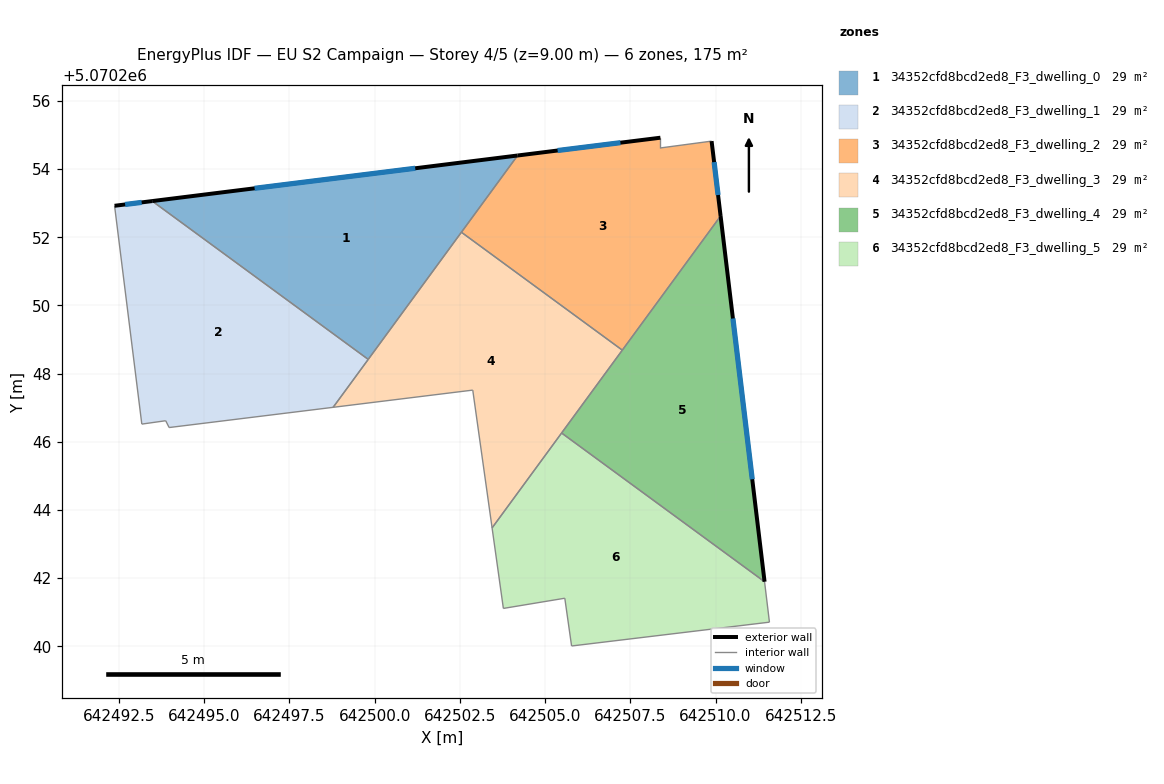
=== STOREY PLAN SPEC (per zone: floor XY polygon, exterior-wall plan segments, windows/doors) ===
zone 1: 34352cfd8bcd2ed8_F3_dwelling_0  (29.1 m²)
  floor: (642499.81, 5070248.42) (642504.19, 5070254.40) (642493.47, 5070253.06)
  exterior wall: (642493.47, 5070253.06) – (642504.19, 5070254.40)  [10.8 m]
    window: (642496.48, 5070253.44) – (642501.19, 5070254.02)  [6.3 m²]
  interior walls: 3
zone 2: 34352cfd8bcd2ed8_F3_dwelling_1  (29.1 m²)
  floor: (642498.78, 5070247.01) (642499.81, 5070248.42) (642493.47, 5070253.06) (642492.37, 5070252.92) (642493.17, 5070246.52) (642493.87, 5070246.62) (642493.97, 5070246.42)
  exterior wall: (642492.37, 5070252.92) – (642493.47, 5070253.06)  [1.1 m]
    window: (642492.68, 5070252.96) – (642493.17, 5070253.02)  [0.6 m²]
  interior walls: 6
zone 3: 34352cfd8bcd2ed8_F3_dwelling_2  (29.1 m²)
  floor: (642507.27, 5070248.69) (642510.15, 5070252.62) (642509.88, 5070254.82) (642508.38, 5070254.62) (642508.38, 5070254.92) (642504.19, 5070254.40) (642502.55, 5070252.15)
  exterior wall: (642504.19, 5070254.40) – (642508.38, 5070254.92)  [4.2 m]
    window: (642505.37, 5070254.55) – (642507.21, 5070254.77)  [2.4 m²]
  exterior wall: (642509.88, 5070254.82) – (642510.15, 5070252.62)  [2.2 m]
    window: (642509.96, 5070254.21) – (642510.07, 5070253.24)  [1.3 m²]
  interior walls: 5
zone 4: 34352cfd8bcd2ed8_F3_dwelling_3  (29.1 m²)
  floor: (642503.44, 5070243.47) (642507.27, 5070248.69) (642502.55, 5070252.15) (642498.78, 5070247.01) (642502.88, 5070247.52)
  interior walls: 7
zone 5: 34352cfd8bcd2ed8_F3_dwelling_4  (29.1 m²)
  floor: (642511.44, 5070241.90) (642510.15, 5070252.62) (642505.48, 5070246.26)
  exterior wall: (642510.15, 5070252.62) – (642511.44, 5070241.90)  [10.8 m]
    window: (642510.51, 5070249.62) – (642511.08, 5070244.90)  [6.3 m²]
  interior walls: 3
zone 6: 34352cfd8bcd2ed8_F3_dwelling_5  (29.1 m²)
  floor: (642511.58, 5070240.71) (642511.44, 5070241.90) (642505.48, 5070246.26) (642503.44, 5070243.47) (642503.78, 5070241.11) (642505.58, 5070241.41) (642505.78, 5070240.01)
  interior walls: 7

=== DERIVED (storey summary) ===
Building: EU S2 Campaign
Storey: 4 of 5  (floor level z = 9.00 m)
Storey gross floor area: 174.7 m²
Zones on this storey: 6
  - 34352cfd8bcd2ed8_F3_dwelling_0: floor 29.1 m²; exterior wall 10.8 m (32.4 m²); 1 window(s) 6.3 m²; WWR 19.3%
  - 34352cfd8bcd2ed8_F3_dwelling_1: floor 29.1 m²; exterior wall 1.1 m (3.3 m²); 1 window(s) 0.6 m²; WWR 19.3%
  - 34352cfd8bcd2ed8_F3_dwelling_2: floor 29.1 m²; exterior wall 6.4 m (19.3 m²); 2 window(s) 3.7 m²; WWR 19.3%
  - 34352cfd8bcd2ed8_F3_dwelling_3: floor 29.1 m²
  - 34352cfd8bcd2ed8_F3_dwelling_4: floor 29.1 m²; exterior wall 10.8 m (32.4 m²); 1 window(s) 6.3 m²; WWR 19.3%
  - 34352cfd8bcd2ed8_F3_dwelling_5: floor 29.1 m²
Zone adjacency (shared interzone walls):
  - 34352cfd8bcd2ed8_F3_dwelling_0 ↔ 34352cfd8bcd2ed8_F3_dwelling_1
  - 34352cfd8bcd2ed8_F3_dwelling_0 ↔ 34352cfd8bcd2ed8_F3_dwelling_2
  - 34352cfd8bcd2ed8_F3_dwelling_0 ↔ 34352cfd8bcd2ed8_F3_dwelling_3
  - 34352cfd8bcd2ed8_F3_dwelling_1 ↔ 34352cfd8bcd2ed8_F3_dwelling_3
  - 34352cfd8bcd2ed8_F3_dwelling_2 ↔ 34352cfd8bcd2ed8_F3_dwelling_3
  - 34352cfd8bcd2ed8_F3_dwelling_2 ↔ 34352cfd8bcd2ed8_F3_dwelling_4
  - 34352cfd8bcd2ed8_F3_dwelling_3 ↔ 34352cfd8bcd2ed8_F3_dwelling_4
  - 34352cfd8bcd2ed8_F3_dwelling_3 ↔ 34352cfd8bcd2ed8_F3_dwelling_5
  - 34352cfd8bcd2ed8_F3_dwelling_4 ↔ 34352cfd8bcd2ed8_F3_dwelling_5